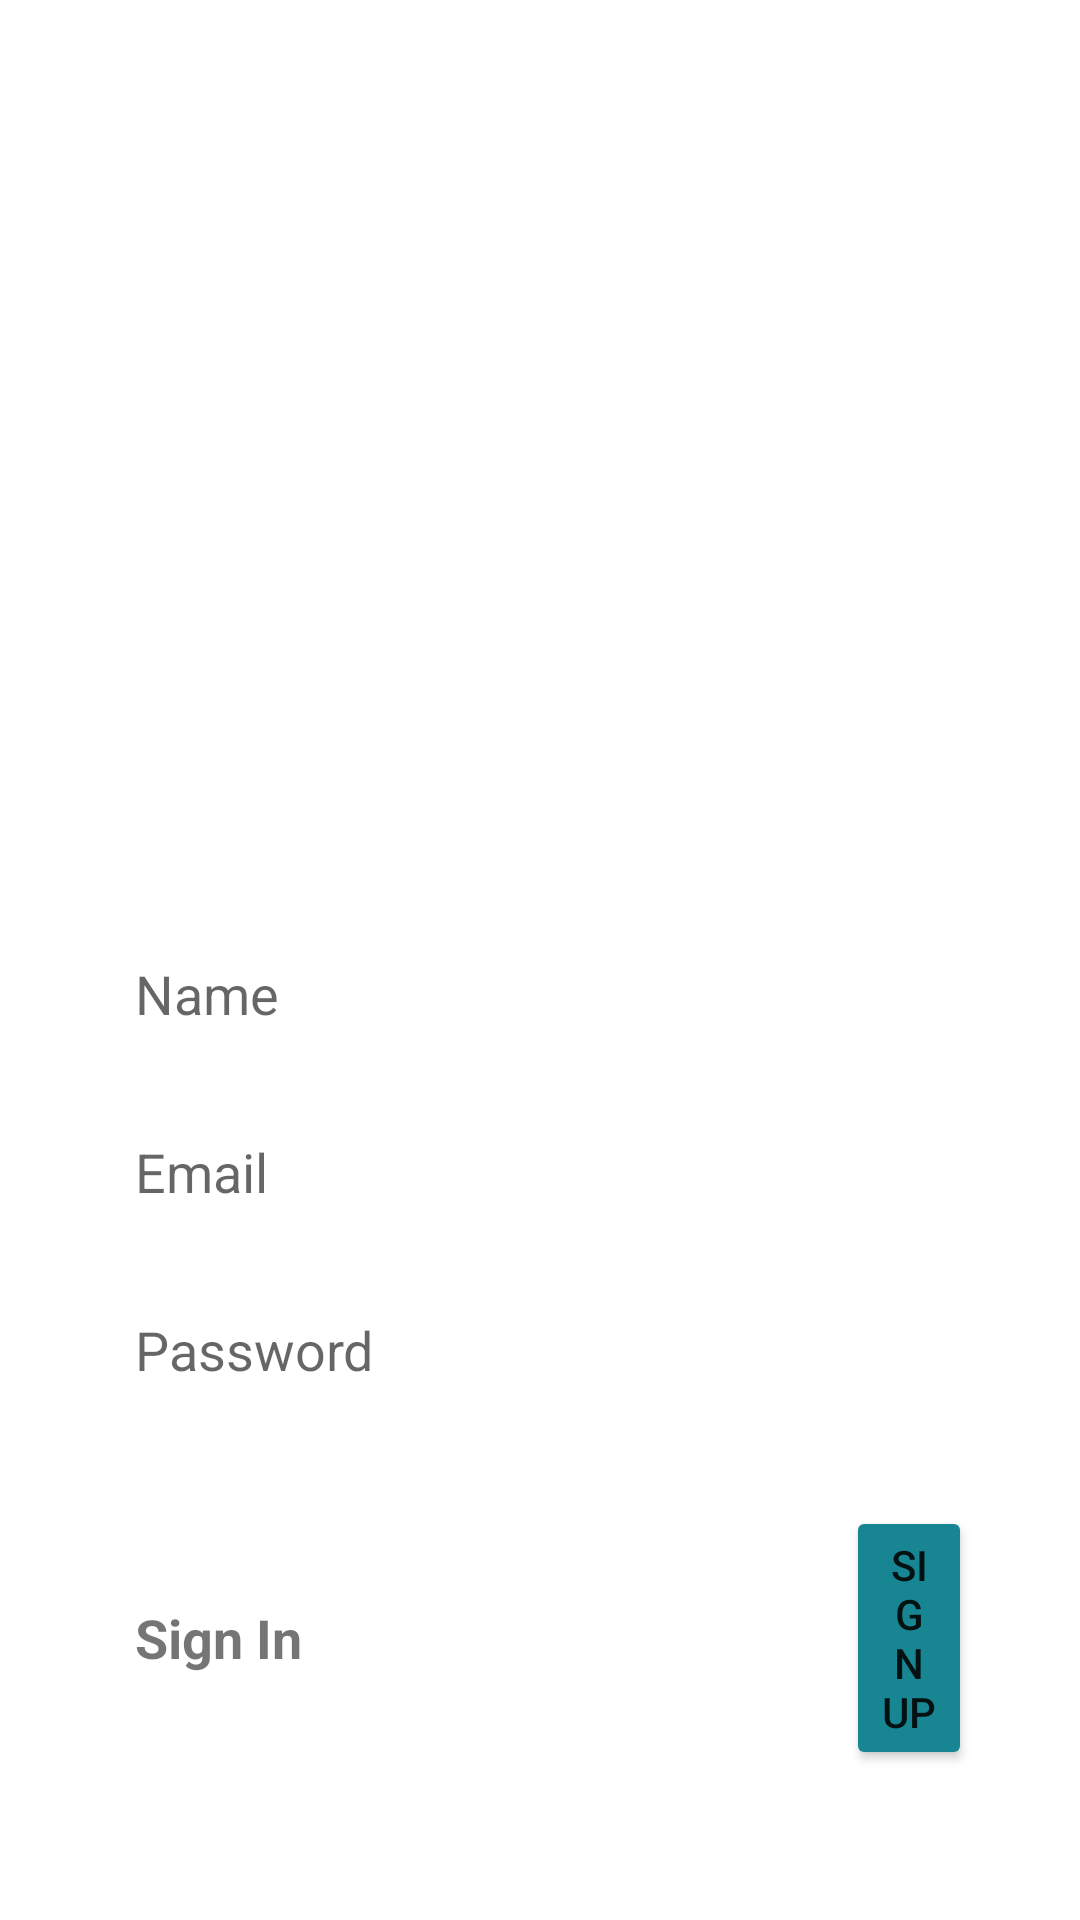

Layout XML and referenced resources for this Android screen:
<!-- AndroidManifest.xml: application theme Theme.LetsGoShopping -->
<!-- res/layout/activity_signup.xml -->
<?xml version="1.0" encoding="utf-8"?>
<androidx.constraintlayout.widget.ConstraintLayout xmlns:android="http://schemas.android.com/apk/res/android"
    xmlns:app="http://schemas.android.com/apk/res-auto"
    xmlns:tools="http://schemas.android.com/tools"
    android:layout_width="match_parent"
    android:layout_height="match_parent"
    tools:context=".SignupActivity">
    <ImageView
        android:id="@+id/imageView"
        android:layout_width="match_parent"
        android:layout_height="match_parent"
        android:scaleType="fitXY"
        android:src="@drawable/grass" />
    <TextView
        android:layout_width="wrap_content"
        android:layout_height="wrap_content"
        android:layout_marginEnd="260dp"
        android:layout_marginRight="260dp"
        android:fontFamily="sans-serif-black"
        android:text="Welcome"
        android:textColor="@color/white"
        android:textSize="30sp"
        android:textStyle="bold"
        app:layout_constraintBottom_toBottomOf="parent"
        app:layout_constraintEnd_toEndOf="parent"
        app:layout_constraintHorizontal_bias="0.057"
        app:layout_constraintStart_toStartOf="@+id/imageView"
        app:layout_constraintTop_toTopOf="parent"
        app:layout_constraintVertical_bias="0.041" />
    <LinearLayout
        android:layout_width="match_parent"
        android:layout_height="match_parent"
        android:orientation="vertical"
        android:gravity="bottom">

        <EditText
            android:id="@+id/name"
            android:layout_width="match_parent"
            android:layout_height="wrap_content"
            android:layout_marginStart="30dp"
            android:layout_marginEnd="30dp"
            android:backgroundTint="@android:color/transparent"
            android:hint="Name"
            android:inputType="text"
            android:padding="15dp"
            android:textColor="@color/black" />
        <RelativeLayout
            android:layout_width="match_parent"
            android:layout_height="1dp"
            android:layout_marginStart="30dp"
            android:layout_marginTop="4dp"
            android:layout_marginEnd="30dp"
            android:textColorHint="@color/black"/>

        <EditText
            android:id="@+id/email"
            android:layout_width="match_parent"
            android:layout_height="wrap_content"
            android:layout_marginStart="30dp"
            android:layout_marginEnd="30dp"
            android:backgroundTint="@android:color/transparent"
            android:hint="Email"
            android:inputType="textEmailAddress"
            android:padding="15dp"
            android:textColor="@color/black" />
        <RelativeLayout
            android:layout_width="match_parent"
            android:layout_height="1dp"
            android:layout_marginStart="30dp"
            android:layout_marginTop="4dp"
            android:layout_marginEnd="30dp"
            android:textColorHint="@color/black"/>

        <EditText
            android:id="@+id/password"
            android:layout_width="match_parent"
            android:layout_height="wrap_content"
            android:layout_marginStart="30dp"
            android:layout_marginEnd="30dp"
            android:backgroundTint="@android:color/transparent"
            android:hint="Password"
            android:inputType="textPassword"
            android:padding="15dp"
            android:textColor="@color/black" />
        <RelativeLayout
            android:layout_width="match_parent"
            android:layout_height="1dp"
            android:layout_marginStart="30dp"
            android:layout_marginTop="4dp"
            android:layout_marginEnd="30dp"
            android:textColorHint="@color/black"/>

        <RelativeLayout
            android:layout_width="match_parent"
            android:layout_height="wrap_content"
            android:layout_marginBottom="50dp"
            android:layout_marginTop="20dp">


            <TextView
                android:id="@+id/signin_btn"
                android:layout_width="wrap_content"
                android:layout_height="wrap_content"
                android:layout_alignParentStart="true"

                android:layout_alignParentLeft="true"
                android:layout_centerInParent="true"
                android:layout_marginStart="30dp"
                android:layout_marginLeft="30dp"
                android:padding="15dp"
                android:text="Sign In"
                android:textSize="18sp"
                android:textStyle="bold" />

            <Button
                android:id="@+id/signup_btn"
                android:layout_width="wrap_content"
                android:layout_height="wrap_content"
                android:layout_alignParentStart="true"
                android:layout_alignParentLeft="true"
                android:layout_alignParentEnd="true"
                android:layout_alignParentRight="true"
                android:layout_marginStart="282dp"
                android:layout_marginLeft="282dp"
                android:layout_marginEnd="36dp"
                android:layout_marginRight="36dp"
                android:backgroundTint="#188593"
                android:text="Sign Up" />

        </RelativeLayout>
    </LinearLayout>


</androidx.constraintlayout.widget.ConstraintLayout>
<!-- resources referenced by this layout -->
<resources>
  <color name="black">#FF000000</color>
  <color name="white">#FFFFFFFF</color>
  <style name="Theme.LetsGoShopping" parent="Theme.MaterialComponents.DayNight.NoActionBar">
          
          <item name="colorPrimary">@color/main</item>
          <item name="colorPrimaryVariant">@color/main</item>
          <item name="colorOnPrimary">@color/white</item>
          
          <item name="colorSecondary">@color/teal_200</item>
          <item name="colorSecondaryVariant">@color/teal_700</item>
          <item name="colorOnSecondary">@color/black</item>
          
          <item name="android:statusBarColor" tools:targetApi="l">?attr/colorPrimaryVariant</item>
          
      </style>
  <color name="main">#1d2951</color>
  <color name="teal_200">#FF03DAC5</color>
  <color name="teal_700">#FF018786</color>
</resources>
